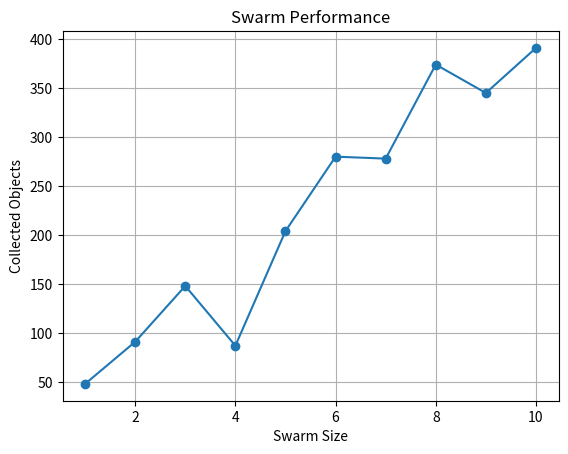

The matplotlib source for this figure:
import random
import matplotlib.pyplot as plt
import numpy as np

class Robot:
    def __init__(self, arena_size):
        self.arena_size = arena_size
        self.position = np.array([random.uniform(0, arena_size), random.uniform(0, arena_size)])
        self.orientation = random.uniform(0, 2 * np.pi)  # in radians
        self.home_zone_center = np.array([arena_size / 2, arena_size / 2])
        self.is_transporting_object = False

    def read_sensors(self):
        # Calculate distance to home zone light (simplified)
        distance_to_home = np.linalg.norm(self.position - self.home_zone_center)
        light_sensor_value = 1 / (1 + distance_to_home)

        # Detecting the arena boundary (simplified)
        proximity_sensors = [
            self.position[0],  # distance to left boundary
            self.position[1],  # distance to bottom boundary
            self.arena_size - self.position[0],  # distance to right boundary
            self.arena_size - self.position[1]   # distance to top boundary
        ]
        proximity_sensor_value = min(proximity_sensors) / self.arena_size

        # Bumper sensor (simplified for object detection)
        bumper_sensor_value = random.random() if random.random() < 0.1 else 0  # 10% chance of hitting an object

        return {
            'light_sensor_value': light_sensor_value,
            'proximity_sensor_value': proximity_sensor_value,
            'bumper_sensor_value': bumper_sensor_value
        }

    def move_to_light(self, light_sensor_value):
        direction_to_home = self.home_zone_center - self.position
        angle_to_home = np.arctan2(direction_to_home[1], direction_to_home[0])
        
        if abs(angle_to_home - self.orientation) > 0.1:  # Turn towards the home zone
            self.orientation += 0.1 if angle_to_home > self.orientation else -0.1
        else:
            self.position += 0.5 * np.array([np.cos(self.orientation), np.sin(self.orientation)])

    def random_search(self):
        self.orientation += random.uniform(-0.1, 0.1)
        self.position += 0.5 * np.array([np.cos(self.orientation), np.sin(self.orientation)])
        self.position = np.clip(self.position, 0, self.arena_size)  # Ensure the robot stays within the arena

    def avoid_boundary(self, proximity_sensor_value):
        if proximity_sensor_value < 0.1:  # Too close to boundary
            self.orientation += np.pi / 2  # Turn 90 degrees

    def forage(self):
        sensors = self.read_sensors()
        light_sensor_value = sensors['light_sensor_value']
        proximity_sensor_value = sensors['proximity_sensor_value']
        bumper_sensor_value = sensors['bumper_sensor_value']

        error = 'unknown'
        collision = bumper_sensor_value > 0
        arena_boundary = proximity_sensor_value < 0.1
        transporting_object = self.is_transporting_object
        home_zone = light_sensor_value > 0.5  # Arbitrary threshold for being in the home zone

        if home_zone and self.is_transporting_object:
            self.is_transporting_object = False
        elif self.is_transporting_object:
            self.move_to_light(light_sensor_value)
        elif bumper_sensor_value > 0.5:
            self.is_transporting_object = True
        elif arena_boundary:
            self.avoid_boundary(proximity_sensor_value)
        else:
            self.random_search()

        return {
            'position': self.position,
            'orientation': self.orientation,
            'error': error,
            'collision': collision,
            'arena_boundary': arena_boundary,
            'transporting_object': transporting_object,
            'home_zone': home_zone
        }


def simulate_swarm(swarm_size, simulation_time, arena_size):
    swarm = [Robot(arena_size) for _ in range(swarm_size)]
    collected_objects = 0

    for t in range(simulation_time):
        for robot in swarm:
            status = robot.forage()
            if status['home_zone'] and not status['transporting_object']:
                collected_objects += 1

    return collected_objects


def main():
    swarm_sizes = range(1, 11)
    performance = []

    simulation_time = 1000  # number of simulation steps
    arena_size = 100  # size of the arena

    for swarm_size in swarm_sizes:
        collected_objects = simulate_swarm(swarm_size, simulation_time, arena_size)
        performance.append(collected_objects)

    # Plotting the results
    plt.plot(swarm_sizes, performance, marker='o')
    plt.title('Swarm Performance')
    plt.xlabel('Swarm Size')
    plt.ylabel('Collected Objects')
    plt.grid(True)
    plt.show()

if __name__ == '__main__':
    main()
